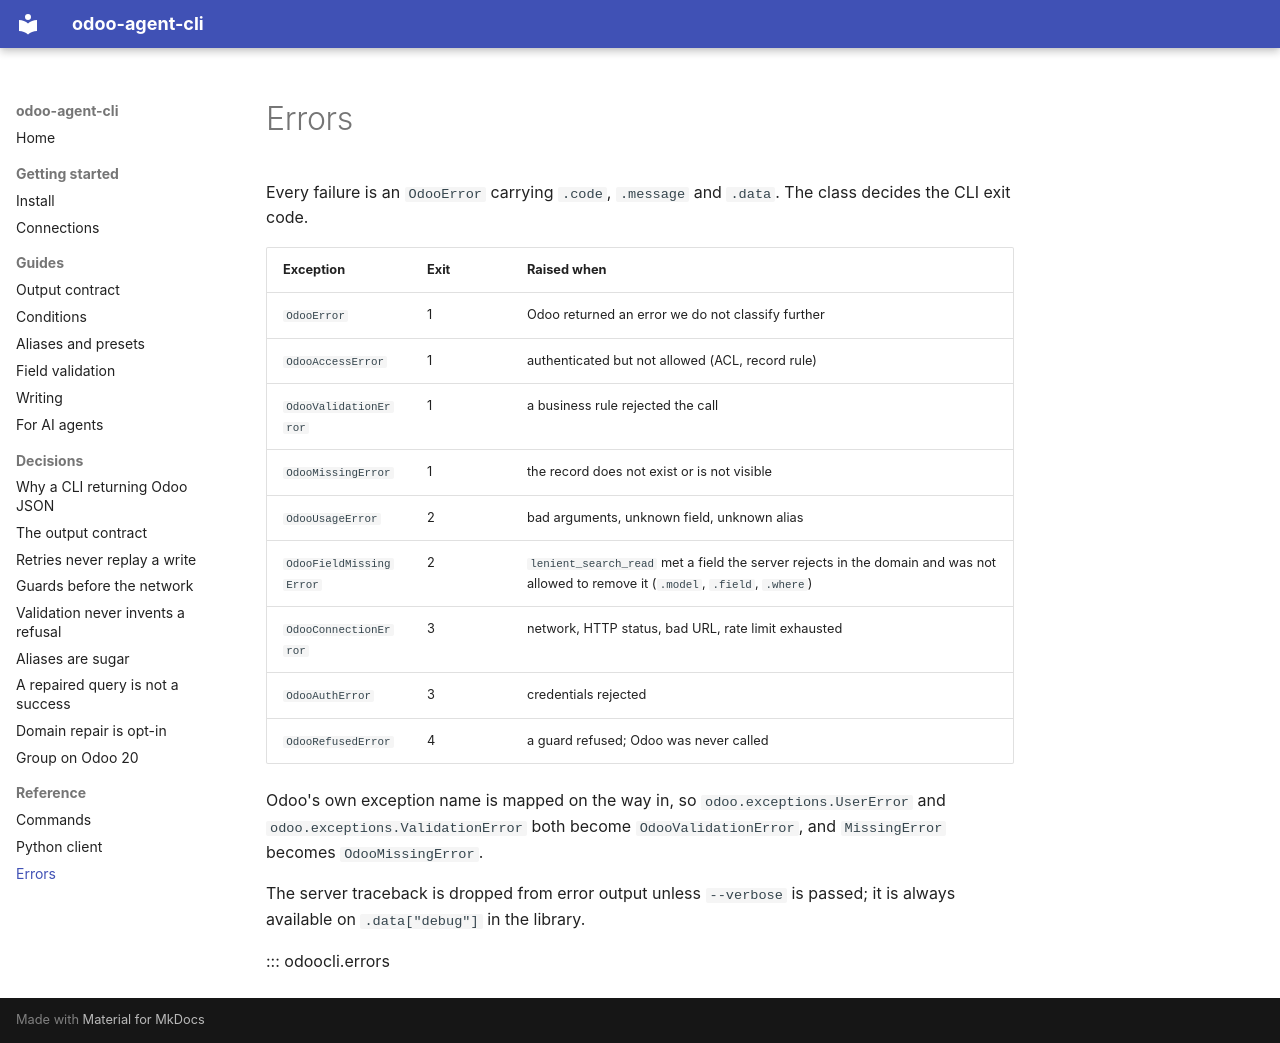

repository: Organize-IT/odoo-cli · page: reference/errors/index.html · generator: mkdocs

# Errors

Every failure is an `OdooError` carrying `.code`, `.message` and `.data`. The
class decides the CLI exit code.

| Exception | Exit | Raised when |
|---|---|---|
| `OdooError` | 1 | Odoo returned an error we do not classify further |
| `OdooAccessError` | 1 | authenticated but not allowed (ACL, record rule) |
| `OdooValidationError` | 1 | a business rule rejected the call |
| `OdooMissingError` | 1 | the record does not exist or is not visible |
| `OdooUsageError` | 2 | bad arguments, unknown field, unknown alias |
| `OdooFieldMissingError` | 2 | `lenient_search_read` met a field the server rejects in the domain and was not allowed to remove it (`.model`, `.field`, `.where`) |
| `OdooConnectionError` | 3 | network, HTTP status, bad URL, rate limit exhausted |
| `OdooAuthError` | 3 | credentials rejected |
| `OdooRefusedError` | 4 | a guard refused; Odoo was never called |

Odoo's own exception name is mapped on the way in, so `odoo.exceptions.UserError`
and `odoo.exceptions.ValidationError` both become `OdooValidationError`, and
`MissingError` becomes `OdooMissingError`.

The server traceback is dropped from error output unless `--verbose` is passed;
it is always available on `.data["debug"]` in the library.

::: odoocli.errors
